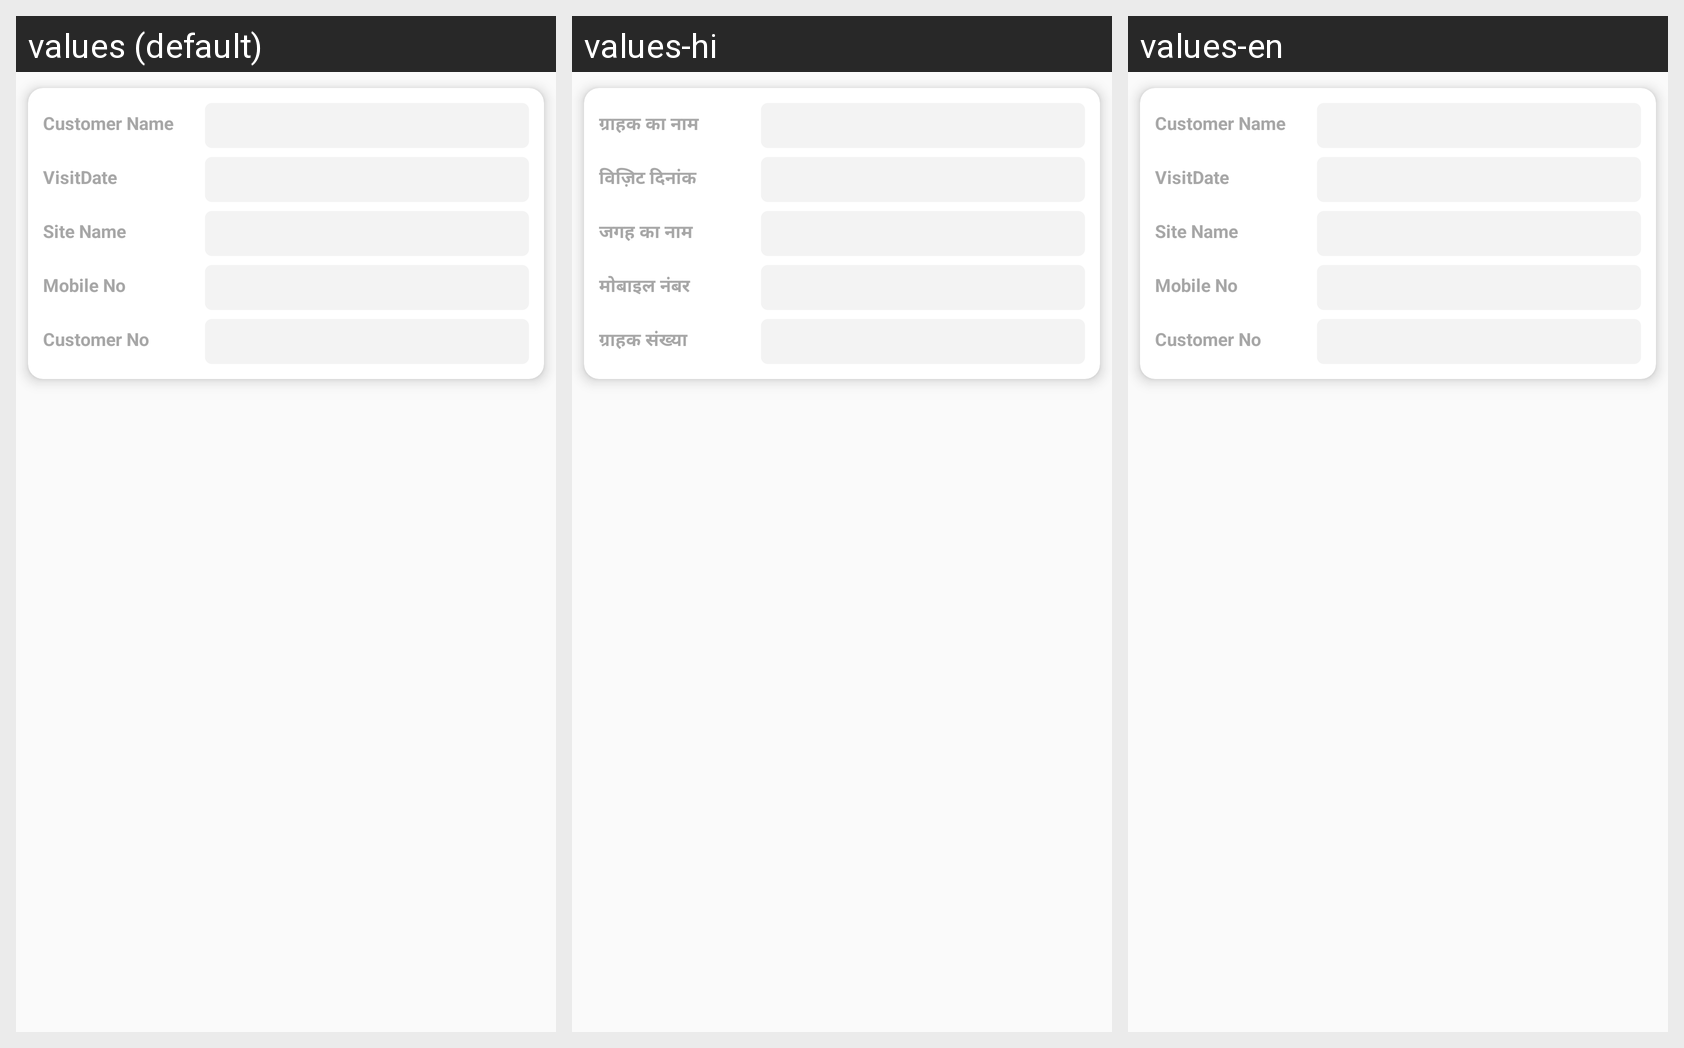

This grid shows one Android layout under several languages. Give, for every string resource on the screen, its name, the default text and each shown locale's text.
Android screen res/layout/visotor_layout.xml rendered under 3 locales, left to right: values (default), values-hi, values-en. Device: Nexus 5 (rendered at 1080×1920; each locale shown at half size, 540×960, under a caption strip naming it); theme AppTheme.
Strings drawn on this screen, with the default value and each locale's value (text and hints the layout hard-codes, and strings that could not be matched under every locale, appear in the picture but are not listed):

customername
  values: Customer Name
  values-hi: ग्राहक का नाम
  values-en: Customer Name

visitdate
  values: VisitDate
  values-hi: विज़िट दिनांक
  values-en: VisitDate

site_name
  values: Site Name
  values-hi: जगह का नाम
  values-en: Site Name

mobile_no
  values: Mobile No
  values-hi: मोबाइल नंबर
  values-en: Mobile No

customer_no
  values: Customer No
  values-hi: ग्राहक संख्या
  values-en: Customer No
